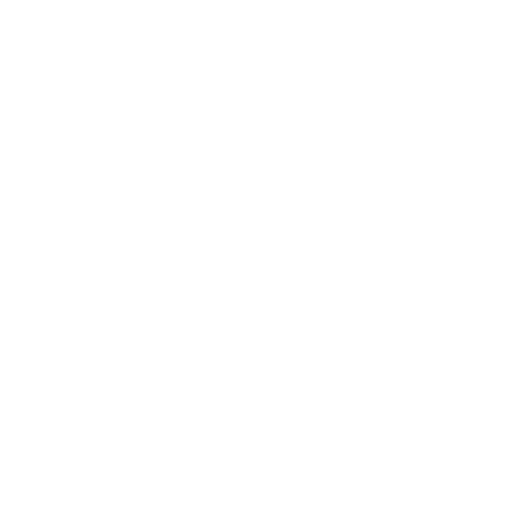
t = 0.00 s
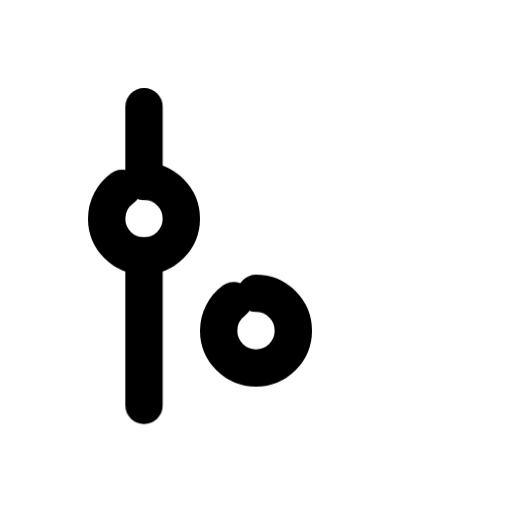
t = 0.44 s
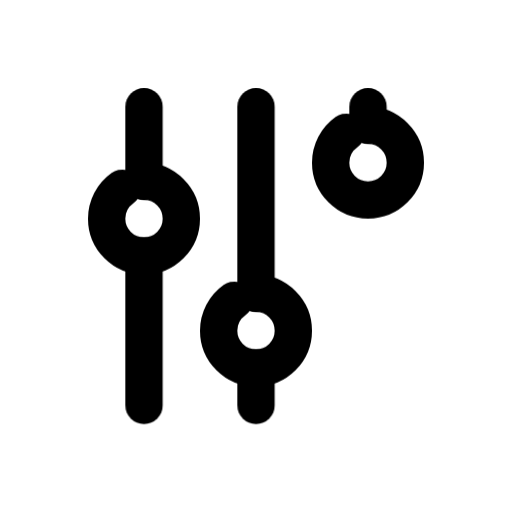
t = 0.88 s
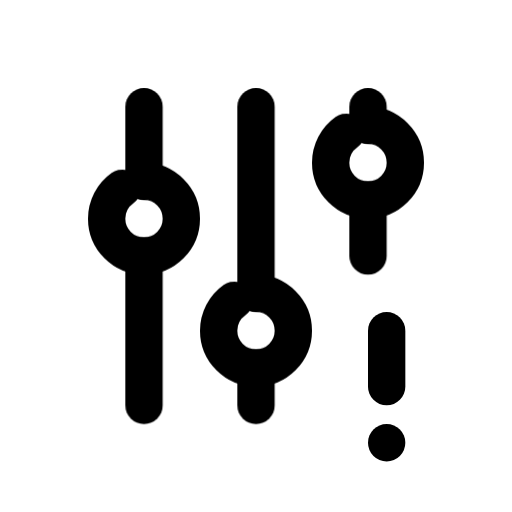
t = 1.33 s
t = 1.77 s: frame unchanged from t = 1.33 s, image omitted
t = 2.21 s: frame unchanged from t = 1.33 s, image omitted

The animated SVG that drew these frames (rendered in a browser with its animation timeline set to each time). Animation: 11 CSS @keyframes rules; one cycle of 2.65 s, repeats indefinitely.

<svg xmlns="http://www.w3.org/2000/svg" width="24" height="24" fill="none" stroke="currentColor" stroke-linecap="round" stroke-linejoin="round" stroke-width="2" viewBox="0 0 24 24">
    <!-- Generated by scripts/icon-expansion/generate.mjs -->
    <!-- Adapted from Tabler Icons 3.34.1.
MIT License

Copyright (c) 2020-2024 Paweł Kuna

Permission is hereby granted, free of charge, to any person obtaining a copy
of this software and associated documentation files (the "Software"), to deal
in the Software without restriction, including without limitation the rights
to use, copy, modify, merge, publish, distribute, sublicense, and/or sell
copies of the Software, and to permit persons to whom the Software is
furnished to do so, subject to the following conditions:

The above copyright notice and this permission notice shall be included in all
copies or substantial portions of the Software.

THE SOFTWARE IS PROVIDED "AS IS", WITHOUT WARRANTY OF ANY KIND, EXPRESS OR
IMPLIED, INCLUDING BUT NOT LIMITED TO THE WARRANTIES OF MERCHANTABILITY,
FITNESS FOR A PARTICULAR PURPOSE AND NONINFRINGEMENT. IN NO EVENT SHALL THE
AUTHORS OR COPYRIGHT HOLDERS BE LIABLE FOR ANY CLAIM, DAMAGES OR OTHER
LIABILITY, WHETHER IN AN ACTION OF CONTRACT, TORT OR OTHERWISE, ARISING FROM,
OUT OF OR IN CONNECTION WITH THE SOFTWARE OR THE USE OR OTHER DEALINGS IN THE
SOFTWARE. -->
    <!-- Motion: trace each stroke from its own origin, accumulate the drawing, then hold before restarting. -->
    <style>
        @media (prefers-reduced-motion: no-preference) {
            @keyframes ira-stroke-adjustments-exclamation-0 { 0% { stroke-dashoffset: 1; opacity: 0; } 0.4% { opacity: 1; } 4.2727%, 88% { stroke-dashoffset: 0; opacity: 1; } 100% { stroke-dashoffset: 0; opacity: 0; } }
            [data-ira-stroke-reveal="adjustments-exclamation"] [data-ira-line="0"] { stroke-dasharray: 1 1; animation: ira-stroke-adjustments-exclamation-0 2.65s cubic-bezier(.25,.65,.35,1) infinite; }
            @keyframes ira-stroke-adjustments-exclamation-1 { 0%, 4.2727% { stroke-dashoffset: 1; opacity: 0; } 4.6727% { opacity: 1; } 8.5455%, 88% { stroke-dashoffset: 0; opacity: 1; } 100% { stroke-dashoffset: 0; opacity: 0; } }
            [data-ira-stroke-reveal="adjustments-exclamation"] [data-ira-line="1"] { stroke-dasharray: 1 1; animation: ira-stroke-adjustments-exclamation-1 2.65s cubic-bezier(.25,.65,.35,1) infinite; }
            @keyframes ira-stroke-adjustments-exclamation-2 { 0%, 8.5455% { stroke-dashoffset: 1; opacity: 0; } 8.9455% { opacity: 1; } 12.8182%, 88% { stroke-dashoffset: 0; opacity: 1; } 100% { stroke-dashoffset: 0; opacity: 0; } }
            [data-ira-stroke-reveal="adjustments-exclamation"] [data-ira-line="2"] { stroke-dasharray: 1 1; animation: ira-stroke-adjustments-exclamation-2 2.65s cubic-bezier(.25,.65,.35,1) infinite; }
            @keyframes ira-stroke-adjustments-exclamation-3 { 0%, 12.8182% { stroke-dashoffset: 1; opacity: 0; } 13.2182% { opacity: 1; } 17.0909%, 88% { stroke-dashoffset: 0; opacity: 1; } 100% { stroke-dashoffset: 0; opacity: 0; } }
            [data-ira-stroke-reveal="adjustments-exclamation"] [data-ira-line="3"] { stroke-dasharray: 1 1; animation: ira-stroke-adjustments-exclamation-3 2.65s cubic-bezier(.25,.65,.35,1) infinite; }
            @keyframes ira-stroke-adjustments-exclamation-4 { 0%, 17.0909% { stroke-dashoffset: 1; opacity: 0; } 17.4909% { opacity: 1; } 21.3636%, 88% { stroke-dashoffset: 0; opacity: 1; } 100% { stroke-dashoffset: 0; opacity: 0; } }
            [data-ira-stroke-reveal="adjustments-exclamation"] [data-ira-line="4"] { stroke-dasharray: 1 1; animation: ira-stroke-adjustments-exclamation-4 2.65s cubic-bezier(.25,.65,.35,1) infinite; }
            @keyframes ira-stroke-adjustments-exclamation-5 { 0%, 21.3636% { stroke-dashoffset: 1; opacity: 0; } 21.7636% { opacity: 1; } 25.6364%, 88% { stroke-dashoffset: 0; opacity: 1; } 100% { stroke-dashoffset: 0; opacity: 0; } }
            [data-ira-stroke-reveal="adjustments-exclamation"] [data-ira-line="5"] { stroke-dasharray: 1 1; animation: ira-stroke-adjustments-exclamation-5 2.65s cubic-bezier(.25,.65,.35,1) infinite; }
            @keyframes ira-stroke-adjustments-exclamation-6 { 0%, 25.6364% { stroke-dashoffset: 1; opacity: 0; } 26.0364% { opacity: 1; } 29.9091%, 88% { stroke-dashoffset: 0; opacity: 1; } 100% { stroke-dashoffset: 0; opacity: 0; } }
            [data-ira-stroke-reveal="adjustments-exclamation"] [data-ira-line="6"] { stroke-dasharray: 1 1; animation: ira-stroke-adjustments-exclamation-6 2.65s cubic-bezier(.25,.65,.35,1) infinite; }
            @keyframes ira-stroke-adjustments-exclamation-7 { 0%, 29.9091% { stroke-dashoffset: 1; opacity: 0; } 30.3091% { opacity: 1; } 34.1818%, 88% { stroke-dashoffset: 0; opacity: 1; } 100% { stroke-dashoffset: 0; opacity: 0; } }
            [data-ira-stroke-reveal="adjustments-exclamation"] [data-ira-line="7"] { stroke-dasharray: 1 1; animation: ira-stroke-adjustments-exclamation-7 2.65s cubic-bezier(.25,.65,.35,1) infinite; }
            @keyframes ira-stroke-adjustments-exclamation-8 { 0%, 34.1818% { stroke-dashoffset: 1; opacity: 0; } 34.5818% { opacity: 1; } 38.4545%, 88% { stroke-dashoffset: 0; opacity: 1; } 100% { stroke-dashoffset: 0; opacity: 0; } }
            [data-ira-stroke-reveal="adjustments-exclamation"] [data-ira-line="8"] { stroke-dasharray: 1 1; animation: ira-stroke-adjustments-exclamation-8 2.65s cubic-bezier(.25,.65,.35,1) infinite; }
            @keyframes ira-stroke-adjustments-exclamation-9 { 0%, 38.4545% { stroke-dashoffset: 1; opacity: 0; } 38.8545% { opacity: 1; } 42.7273%, 88% { stroke-dashoffset: 0; opacity: 1; } 100% { stroke-dashoffset: 0; opacity: 0; } }
            [data-ira-stroke-reveal="adjustments-exclamation"] [data-ira-line="9"] { stroke-dasharray: 1 1; animation: ira-stroke-adjustments-exclamation-9 2.65s cubic-bezier(.25,.65,.35,1) infinite; }
            @keyframes ira-stroke-adjustments-exclamation-10 { 0%, 42.7273% { stroke-dashoffset: 1; opacity: 0; } 43.1273% { opacity: 1; } 47%, 88% { stroke-dashoffset: 0; opacity: 1; } 100% { stroke-dashoffset: 0; opacity: 0; } }
            [data-ira-stroke-reveal="adjustments-exclamation"] [data-ira-line="10"] { stroke-dasharray: 1 1; animation: ira-stroke-adjustments-exclamation-10 2.65s cubic-bezier(.25,.65,.35,1) infinite; }
        }
    </style>
    <g data-ira-stroke-reveal="adjustments-exclamation"><g transform="translate(1.5 1.5) scale(.875)"><path data-ira-line="0" pathLength="1" d="M6 8A2 2 0 1 1 6 12A2 2 0 1 1 6 8z"/><path data-ira-line="1" pathLength="1" d="M6 4L6 8"/><path data-ira-line="2" pathLength="1" d="M6 12L6 20"/><path data-ira-line="3" pathLength="1" d="M12 14A2 2 0 1 1 12 18A2 2 0 1 1 12 14z"/><path data-ira-line="4" pathLength="1" d="M12 4L12 14"/><path data-ira-line="5" pathLength="1" d="M12 18L12 20"/><path data-ira-line="6" pathLength="1" d="M18 5A2 2 0 1 1 18 9A2 2 0 1 1 18 5z"/><path data-ira-line="7" pathLength="1" d="M18 4L18 5"/><path data-ira-line="8" pathLength="1" d="M18 9L18 12"/><path data-ira-line="9" pathLength="1" d="M19 16L19 19"/></g><g transform="translate(1.5 1.5) scale(.875)"><path data-ira-line="10" pathLength="1" d="M19 22L19 22.01"/></g></g>
</svg>
